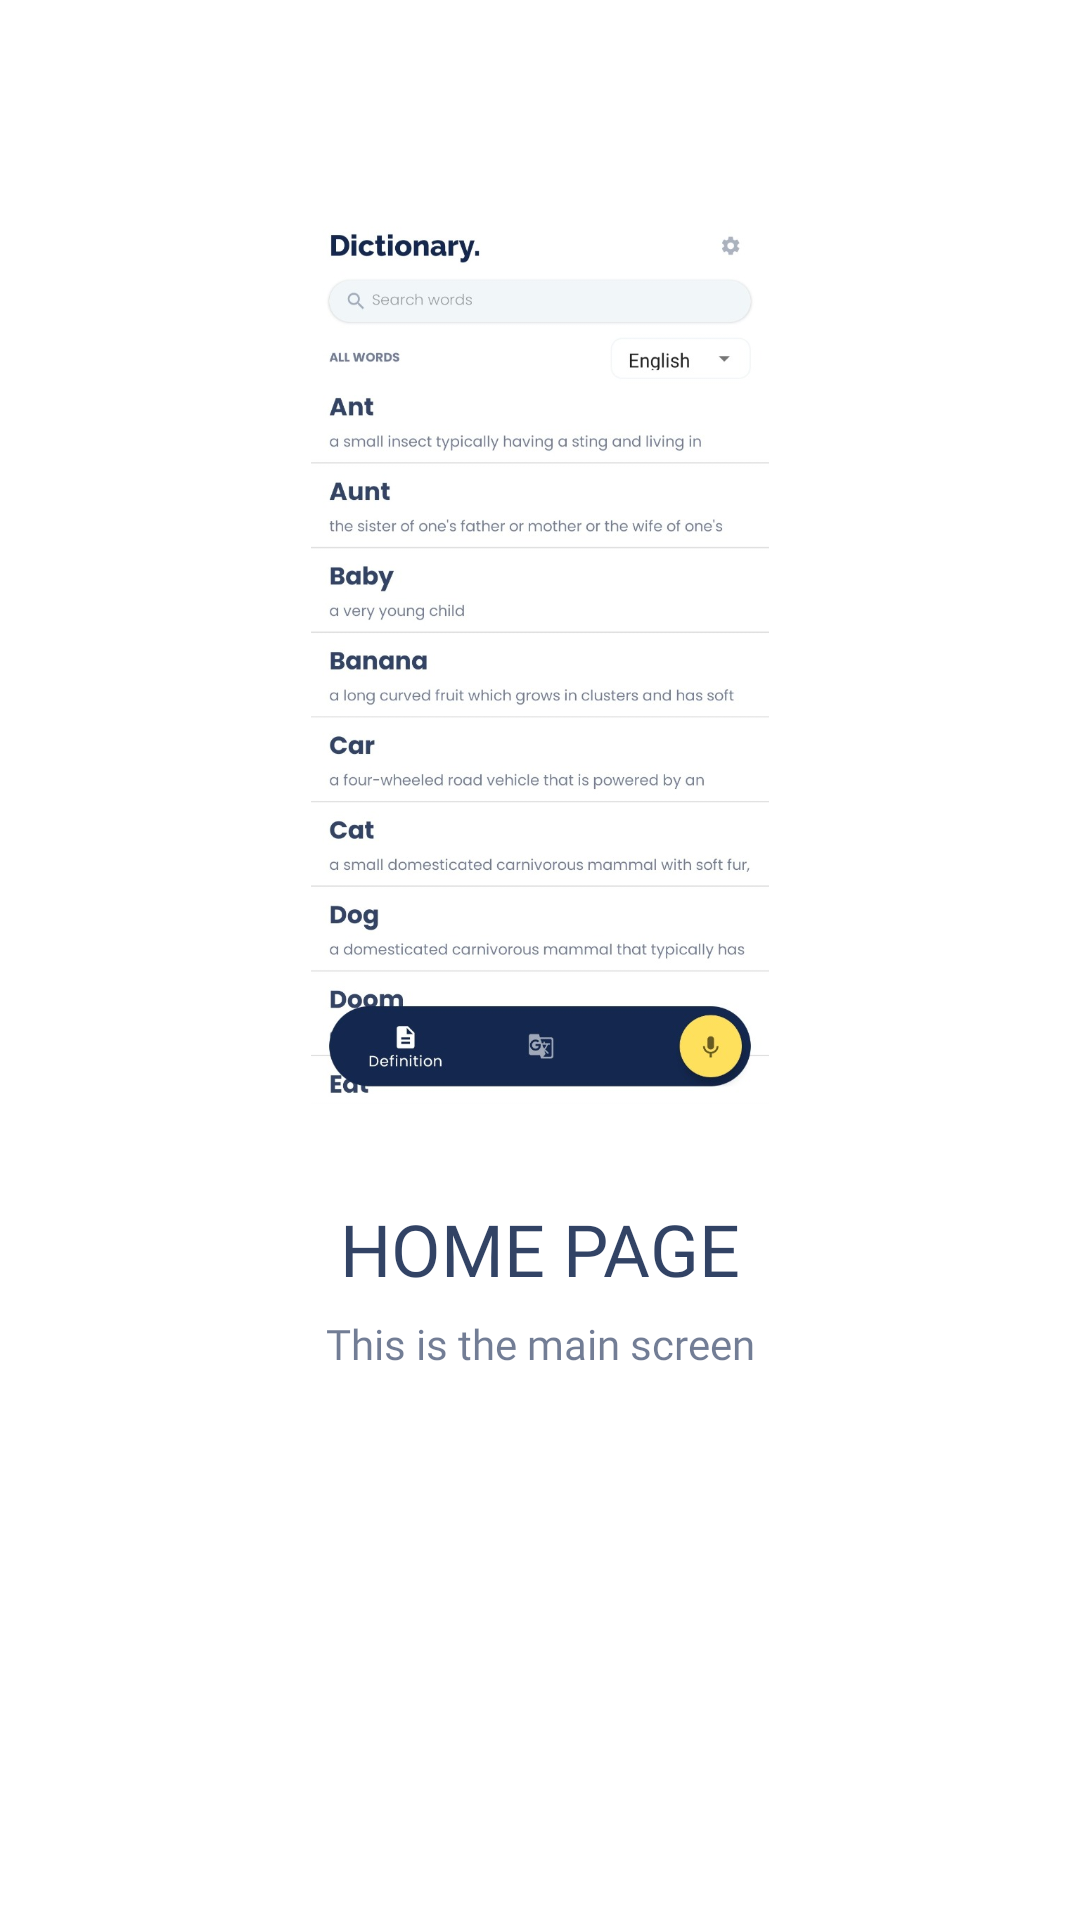

Layout XML and referenced resources for this Android screen:
<!-- AndroidManifest.xml: application theme Theme.Dictionary -->
<!-- res/layout/fragment_main_activity.xml -->
<?xml version="1.0" encoding="utf-8"?>
<androidx.constraintlayout.widget.ConstraintLayout xmlns:android="http://schemas.android.com/apk/res/android"
    xmlns:app="http://schemas.android.com/apk/res-auto"
    xmlns:tools="http://schemas.android.com/tools"
    tools:context=".fragments.TranslateFragment"
    android:layout_width="match_parent"
    android:layout_height="match_parent">

    <ImageView
        android:id="@+id/imageView"
        android:layout_width="300dp"
        android:layout_height="300dp"
        android:layout_marginBottom="16dp"
        app:layout_constraintBottom_toTopOf="@+id/guideline2"
        app:layout_constraintEnd_toEndOf="parent"
        app:layout_constraintHorizontal_bias="0.498"
        app:layout_constraintStart_toStartOf="parent"
        app:srcCompat="@drawable/main_activity"
        tools:src="@drawable/main_activity" />

    <TextView
        android:id="@+id/frag_welcome_txt_title"
        android:layout_width="wrap_content"
        android:layout_height="wrap_content"
        android:layout_marginTop="16dp"
        android:fontFamily="@font/poppins_bold"
        android:text="@string/frag_main_title"
        android:textColor="@color/blue_text_primary"
        android:textSize="24sp"
        app:layout_constraintEnd_toEndOf="parent"
        app:layout_constraintStart_toStartOf="parent"
        app:layout_constraintTop_toTopOf="@+id/guideline2" />

    <androidx.constraintlayout.widget.Guideline
        android:id="@+id/guideline2"
        android:layout_width="wrap_content"
        android:layout_height="wrap_content"
        android:orientation="horizontal"
        app:layout_constraintGuide_percent="0.6" />

    <TextView
        android:id="@+id/textView4"
        android:layout_width="wrap_content"
        android:layout_height="wrap_content"
        android:layout_marginTop="6dp"
        android:fontFamily="@font/poppins_regular"
        android:text="@string/frag_main_subtitle"
        android:textColor="@color/blue_text_secondary"
        android:textSize="14sp"
        app:layout_constraintEnd_toEndOf="@+id/frag_welcome_txt_title"
        app:layout_constraintStart_toStartOf="@+id/frag_welcome_txt_title"
        app:layout_constraintTop_toBottomOf="@+id/frag_welcome_txt_title" />
</androidx.constraintlayout.widget.ConstraintLayout>
<!-- resources referenced by this layout -->
<resources>
  <color name="blue_text_primary">#DE14274E</color>
  <color name="blue_text_secondary">#9914274E</color>
  <!-- drawable main_activity: jpeg bitmap (drawable, 98064 bytes) -->
  <string name="frag_main_subtitle">This is the main screen</string>
  <string name="frag_main_title">HOME PAGE</string>
  <style name="Theme.Dictionary" parent="Theme.MaterialComponents.DayNight.DarkActionBar">
          
          <item name="colorPrimary">@color/grey</item>
          <item name="colorPrimaryVariant">@color/grey_dark</item>
          <item name="colorOnPrimary">@color/blue</item>
  
          
          <item name="colorSecondary">@color/accent</item>
          <item name="colorSecondaryVariant">#D81B60</item>
          <item name="colorOnSecondary">@color/black_text_secondary</item>
  
          
          <item name="android:statusBarColor" tools:targetApi="l">?attr/colorPrimaryVariant</item>
  
          <item name="preferenceTheme">@style/Preference.v21</item>
      </style>
  <color name="grey">#F1F6F9</color>
  <color name="grey_dark">#9BA4B4</color>
  <color name="blue">#394867</color>
  <color name="accent">#FFE05D</color>
  <color name="black_text_secondary">#99000000</color>
  <style name="Preference.v21" parent="@style/PreferenceThemeOverlay.v14.Material">
          <item name="android:tint">@color/blue_dark</item>
          <item name="android:textColor">@color/blue_text_primary</item>
          <item name="android:fontFamily">@font/poppins_medium</item>
      </style>
  <color name="blue_dark">#14274E</color>
</resources>
